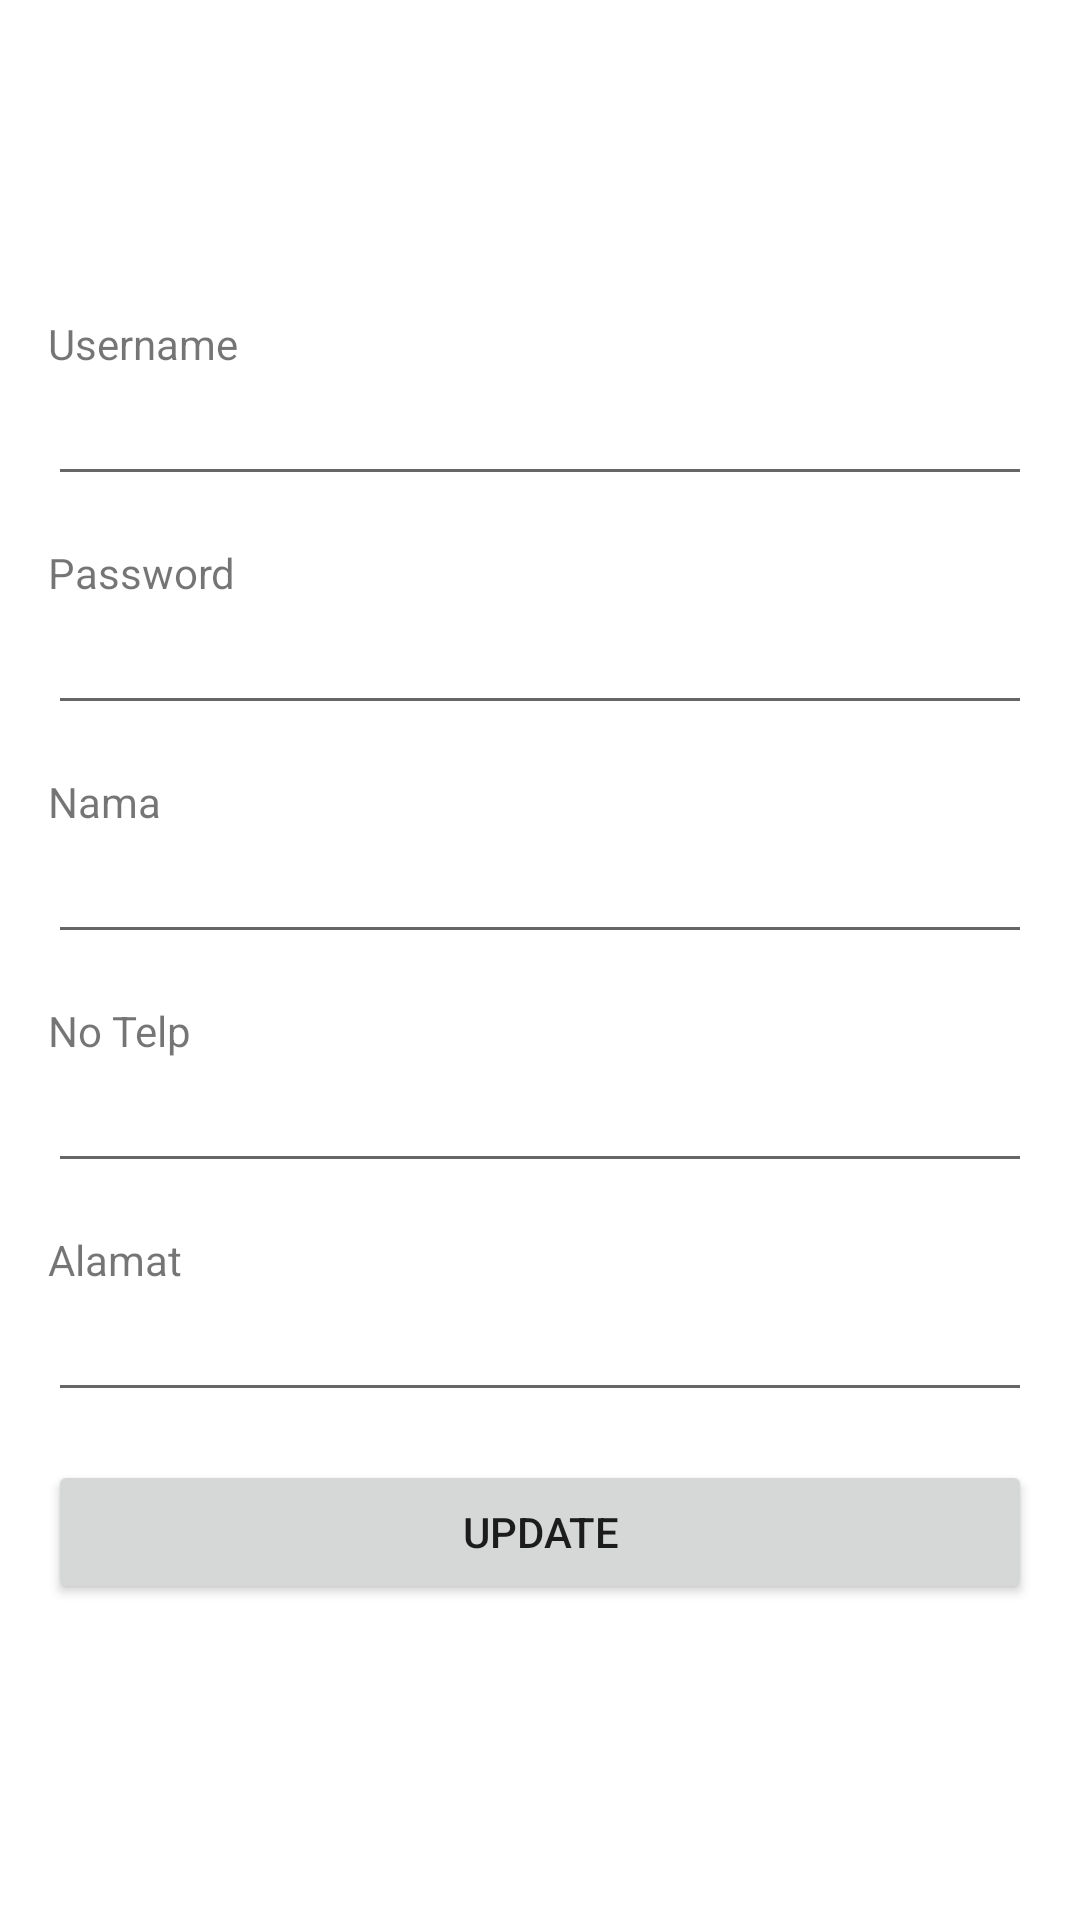

The Android layout XML behind this screen, and the referenced resources:
<!-- AndroidManifest.xml: application theme Theme.TryAdmin2 -->
<!-- res/layout/activity_update.xml -->
<?xml version="1.0" encoding="utf-8"?>
<FrameLayout xmlns:android="http://schemas.android.com/apk/res/android"
    xmlns:app="http://schemas.android.com/apk/res-auto"
    xmlns:tools="http://schemas.android.com/tools"
    android:layout_width="match_parent"
    android:layout_height="match_parent"
    tools:context=".view.viewmodel.admin.update.UpdateActivity">

    <LinearLayout
        android:layout_width="match_parent"
        android:layout_height="match_parent"
        android:gravity="center"
        android:padding="16dp"
        android:orientation="vertical">

        <TextView
            android:layout_width="match_parent"
            android:layout_height="wrap_content"
            android:text="@string/username" />

        <EditText
            android:id="@+id/edt_username_admin"
            android:layout_width="match_parent"
            android:layout_height="wrap_content"
            android:layout_marginBottom="16dp"
            android:inputType="text"
            android:autofillHints=""
            tools:ignore="LabelFor" />

        <TextView
            android:layout_width="match_parent"
            android:layout_height="wrap_content"
            android:text="@string/password" />

        <EditText
            android:id="@+id/edt_password_admin"
            android:layout_width="match_parent"
            android:layout_height="wrap_content"
            android:layout_marginBottom="16dp"
            android:inputType="textPassword"
            android:autofillHints=""
            tools:ignore="LabelFor" />

        <TextView
            android:layout_width="match_parent"
            android:layout_height="wrap_content"
            android:text="@string/nama_admin" />

        <EditText
            android:id="@+id/edt_nama_admin"
            android:layout_width="match_parent"
            android:layout_height="wrap_content"
            android:layout_marginBottom="16dp"
            android:inputType="text"
            android:autofillHints=""
            tools:ignore="LabelFor" />

        <TextView
            android:layout_width="match_parent"
            android:layout_height="wrap_content"
            android:text="@string/no_telp_admin" />

        <EditText
            android:id="@+id/edt_telp_admin"
            android:layout_width="match_parent"
            android:layout_height="wrap_content"
            android:layout_marginBottom="16dp"
            android:inputType="numberDecimal"
            android:autofillHints=""
            tools:ignore="LabelFor" />

        <TextView
            android:layout_width="match_parent"
            android:layout_height="wrap_content"
            android:text="@string/alamat_admin" />

        <EditText
            android:id="@+id/edt_alamat_admin"
            android:layout_width="match_parent"
            android:layout_height="wrap_content"
            android:layout_marginBottom="16dp"
            android:inputType="text"
            android:autofillHints=""
            tools:ignore="LabelFor" />

        <Button
            android:id="@+id/btn_update"
            android:layout_width="match_parent"
            android:layout_height="wrap_content"
            android:text="@string/update" />

    </LinearLayout>

    <ProgressBar
        android:id="@+id/pb_update"
        android:layout_width="100dp"
        android:layout_height="100dp"
        android:layout_gravity="center"
        android:visibility="gone" />

</FrameLayout>
<!-- resources referenced by this layout -->
<resources>
  <string name="alamat_admin">Alamat</string>
  <string name="nama_admin">Nama</string>
  <string name="no_telp_admin">No Telp</string>
  <string name="password">Password</string>
  <string name="update">Update</string>
  <string name="username">Username</string>
  <style name="Theme.TryAdmin2" parent="Theme.MaterialComponents.DayNight.DarkActionBar">
          
          <item name="colorPrimary">@color/purple_500</item>
          <item name="colorPrimaryVariant">@color/purple_700</item>
          <item name="colorOnPrimary">@color/white</item>
          
          <item name="colorSecondary">@color/teal_200</item>
          <item name="colorSecondaryVariant">@color/teal_700</item>
          <item name="colorOnSecondary">@color/black</item>
          
          <item name="android:statusBarColor">?attr/colorPrimaryVariant</item>
          
      </style>
  <!-- not gathered from this repository: default colours our renderer supplied (Android Studio template values) -->
  <color name="purple_500">#FF6200EE</color>
  <color name="purple_700">#FF3700B3</color>
  <color name="teal_200">#FF03DAC5</color>
  <color name="teal_700">#FF018786</color>
  <color name="black">#FF000000</color>
  <color name="white">#FFFFFFFF</color>
</resources>
